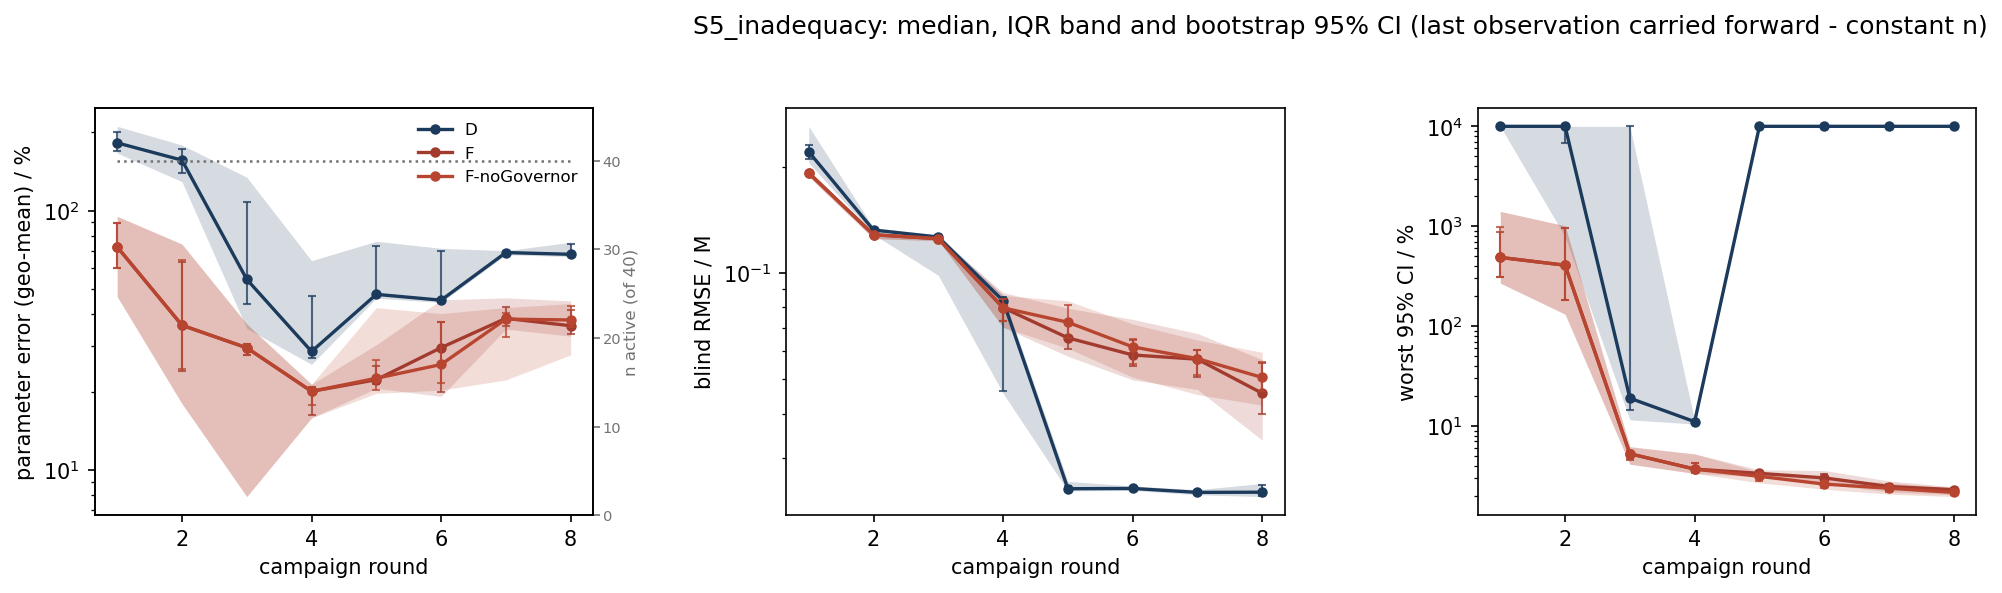

The file beside this chart, header and first rows:
scenario, strategy, metric, basis, round, n_total, n_observed, n_in_summary, n_faulted_cumulative, median, q25, q75, boot_ci_lo, boot_ci_hi
S5_inadequacy, D, param_err_pct, locf, 1, 40, 40, 40, 0, 182.4, 166.6, 211.3, 170.4, 200.6
S5_inadequacy, D, param_err_pct, locf, 2, 40, 40, 40, 0, 156.4, 129.3, 178.9, 139.6, 173.4
S5_inadequacy, D, param_err_pct, locf, 3, 40, 40, 40, 0, 54.33, 35.13, 134.5, 43.55, 108
S5_inadequacy, D, param_err_pct, locf, 4, 40, 40, 40, 0, 28.64, 25.56, 64.12, 27.06, 46.77
S5_inadequacy, D, param_err_pct, locf, 5, 40, 40, 40, 0, 47.55, 45.99, 76.17, 46.41, 72.89
S5_inadequacy, D, param_err_pct, locf, 6, 40, 40, 40, 0, 45.16, 44.23, 71.54, 44.67, 70.13
S5_inadequacy, D, param_err_pct, locf, 7, 40, 40, 40, 0, 68.91, 67.6, 70.08, 68.16, 69.8
S5_inadequacy, D, param_err_pct, locf, 8, 40, 40, 40, 0, 67.85, 66.48, 75.5, 66.8, 74.63
S5_inadequacy, F, param_err_pct, locf, 1, 40, 40, 40, 0, 72.43, 46.63, 95.05, 59.95, 89.41
S5_inadequacy, F, param_err_pct, locf, 2, 40, 40, 40, 0, 36.15, 18.02, 74.28, 23.98, 63.24
S5_inadequacy, F, param_err_pct, locf, 3, 40, 40, 40, 0, 29.59, 7.903, 36.55, 27.7, 30.74
S5_inadequacy, F, param_err_pct, locf, 4, 40, 40, 40, 0, 20.11, 15.89, 21.42, 16.28, 20.81
S5_inadequacy, F, param_err_pct, locf, 5, 40, 40, 40, 0, 22.29, 20.65, 30.41, 21.53, 25.12
S5_inadequacy, F, param_err_pct, locf, 6, 40, 40, 40, 0, 29.63, 19.23, 45.3, 20.07, 37.18
S5_inadequacy, F, param_err_pct, locf, 7, 40, 40, 40, 0, 38.43, 34.95, 46.11, 35.89, 42.47
S5_inadequacy, F, param_err_pct, locf, 8, 40, 40, 40, 0, 35.98, 32.8, 44.89, 33.59, 41.41
S5_inadequacy, F-noGovernor, param_err_pct, locf, 1, 40, 40, 40, 0, 72.43, 46.63, 95.05, 60.11, 89.41
S5_inadequacy, F-noGovernor, param_err_pct, locf, 2, 40, 40, 40, 0, 36.15, 18.02, 74.28, 24.59, 64.22
S5_inadequacy, F-noGovernor, param_err_pct, locf, 3, 40, 40, 40, 0, 29.59, 7.903, 36.55, 27.7, 30.68
S5_inadequacy, F-noGovernor, param_err_pct, locf, 4, 40, 40, 40, 0, 20.11, 15.89, 21.42, 17.82, 20.81
S5_inadequacy, F-noGovernor, param_err_pct, locf, 5, 40, 40, 40, 0, 22.58, 19.76, 42.26, 20.41, 26.59
S5_inadequacy, F-noGovernor, param_err_pct, locf, 6, 40, 40, 40, 0, 25.52, 20.34, 40.11, 21.73, 37.29
S5_inadequacy, F-noGovernor, param_err_pct, locf, 7, 40, 40, 40, 0, 38.17, 22.25, 42.3, 32.45, 40.22
S5_inadequacy, F-noGovernor, param_err_pct, locf, 8, 40, 40, 40, 0, 37.88, 27.8, 43.84, 35.61, 42.8
S5_inadequacy, D, blind_rmse_M, locf, 1, 40, 40, 40, 0, 0.2203, 0.2052, 0.2601, 0.2108, 0.2299
S5_inadequacy, D, blind_rmse_M, locf, 2, 40, 40, 40, 0, 0.1323, 0.1286, 0.1343, 0.13, 0.1337
S5_inadequacy, D, blind_rmse_M, locf, 3, 40, 40, 40, 0, 0.1264, 0.09843, 0.1283, 0.1238, 0.1278
S5_inadequacy, D, blind_rmse_M, locf, 4, 40, 40, 40, 0, 0.08343, 0.04563, 0.08646, 0.04625, 0.08541
S5_inadequacy, D, blind_rmse_M, locf, 5, 40, 40, 40, 0, 0.0245, 0.02417, 0.02571, 0.02427, 0.02497
S5_inadequacy, D, blind_rmse_M, locf, 6, 40, 40, 40, 0, 0.02455, 0.02423, 0.02494, 0.02432, 0.02481
S5_inadequacy, D, blind_rmse_M, locf, 7, 40, 40, 40, 0, 0.02393, 0.02356, 0.02435, 0.02367, 0.02413
S5_inadequacy, D, blind_rmse_M, locf, 8, 40, 40, 40, 0, 0.02396, 0.02328, 0.02537, 0.02343, 0.02517
S5_inadequacy, F, blind_rmse_M, locf, 1, 40, 40, 40, 0, 0.1919, 0.1873, 0.1952, 0.189, 0.194
S5_inadequacy, F, blind_rmse_M, locf, 2, 40, 40, 40, 0, 0.1283, 0.1251, 0.13, 0.1271, 0.1295
S5_inadequacy, F, blind_rmse_M, locf, 3, 40, 40, 40, 0, 0.1251, 0.1234, 0.1261, 0.124, 0.1255
S5_inadequacy, F, blind_rmse_M, locf, 4, 40, 40, 40, 0, 0.07973, 0.07016, 0.08806, 0.07311, 0.0842
S5_inadequacy, F, blind_rmse_M, locf, 5, 40, 40, 40, 0, 0.06552, 0.05812, 0.07947, 0.06076, 0.07329
S5_inadequacy, F, blind_rmse_M, locf, 6, 40, 40, 40, 0, 0.0586, 0.04981, 0.07389, 0.05454, 0.06459
S5_inadequacy, F, blind_rmse_M, locf, 7, 40, 40, 40, 0, 0.057, 0.04677, 0.0674, 0.05092, 0.06049
S5_inadequacy, F, blind_rmse_M, locf, 8, 40, 40, 40, 0, 0.04565, 0.03364, 0.05684, 0.03985, 0.05554
S5_inadequacy, F-noGovernor, blind_rmse_M, locf, 1, 40, 40, 40, 0, 0.1919, 0.1873, 0.1952, 0.189, 0.1941
S5_inadequacy, F-noGovernor, blind_rmse_M, locf, 2, 40, 40, 40, 0, 0.1283, 0.1251, 0.13, 0.1271, 0.1295
S5_inadequacy, F-noGovernor, blind_rmse_M, locf, 3, 40, 40, 40, 0, 0.1251, 0.1234, 0.1261, 0.124, 0.1255
S5_inadequacy, F-noGovernor, blind_rmse_M, locf, 4, 40, 40, 40, 0, 0.07967, 0.07016, 0.08637, 0.07311, 0.08465
S5_inadequacy, F-noGovernor, blind_rmse_M, locf, 5, 40, 40, 40, 0, 0.07252, 0.06118, 0.08337, 0.06556, 0.08133
S5_inadequacy, F-noGovernor, blind_rmse_M, locf, 6, 40, 40, 40, 0, 0.06178, 0.0507, 0.07171, 0.05519, 0.0651
S5_inadequacy, F-noGovernor, blind_rmse_M, locf, 7, 40, 40, 40, 0, 0.05722, 0.04526, 0.06458, 0.05146, 0.06034
S5_inadequacy, F-noGovernor, blind_rmse_M, locf, 8, 40, 40, 40, 0, 0.0506, 0.04224, 0.05962, 0.04648, 0.05603
S5_inadequacy, D, max_rel_ci_pct, locf, 1, 40, 40, 40, 0, 10000, 10000, 10000, 10000, 10000
S5_inadequacy, D, max_rel_ci_pct, locf, 2, 40, 40, 40, 0, 10000, 785, 10000, 6737, 10000
S5_inadequacy, D, max_rel_ci_pct, locf, 3, 40, 40, 40, 0, 18.96, 11.53, 10000, 14.59, 10000
S5_inadequacy, D, max_rel_ci_pct, locf, 4, 40, 40, 40, 0, 11.03, 10.43, 11.31, 10.58, 11.21
S5_inadequacy, D, max_rel_ci_pct, locf, 5, 40, 40, 40, 0, 10000, 10000, 10000, 10000, 10000
S5_inadequacy, D, max_rel_ci_pct, locf, 6, 40, 40, 40, 0, 10000, 10000, 10000, 10000, 10000
S5_inadequacy, D, max_rel_ci_pct, locf, 7, 40, 40, 40, 0, 10000, 10000, 10000, 10000, 10000
S5_inadequacy, D, max_rel_ci_pct, locf, 8, 40, 40, 40, 0, 10000, 10000, 10000, 10000, 10000
S5_inadequacy, F, max_rel_ci_pct, locf, 1, 40, 40, 40, 0, 486.7, 269.1, 1405, 310.5, 871.5
S5_inadequacy, F, max_rel_ci_pct, locf, 2, 40, 40, 40, 0, 406.7, 131.5, 1011, 183.3, 957
S5_inadequacy, F, max_rel_ci_pct, locf, 3, 40, 40, 40, 0, 5.264, 4.136, 6.194, 4.61, 5.583
S5_inadequacy, F, max_rel_ci_pct, locf, 4, 40, 40, 40, 0, 3.698, 3.346, 5.247, 3.435, 4.233
... 12 more rows
